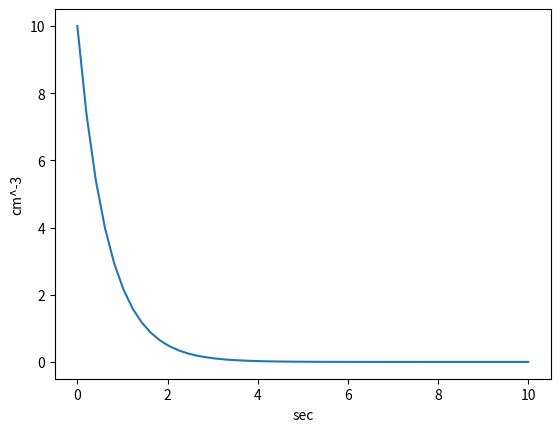

Source code (Python):
import numpy as np
from scipy.integrate import odeint
import matplotlib.pyplot as plt

def model(n,t):
    L=1.5
    dndt=-L*n
    return dndt
#initial condition
n0=10

t=np.linspace(0,10)
n=odeint(model,n0,t)
plt.plot(t,n)
plt.xlabel('sec')
plt.ylabel('cm^-3')
plt.show()
